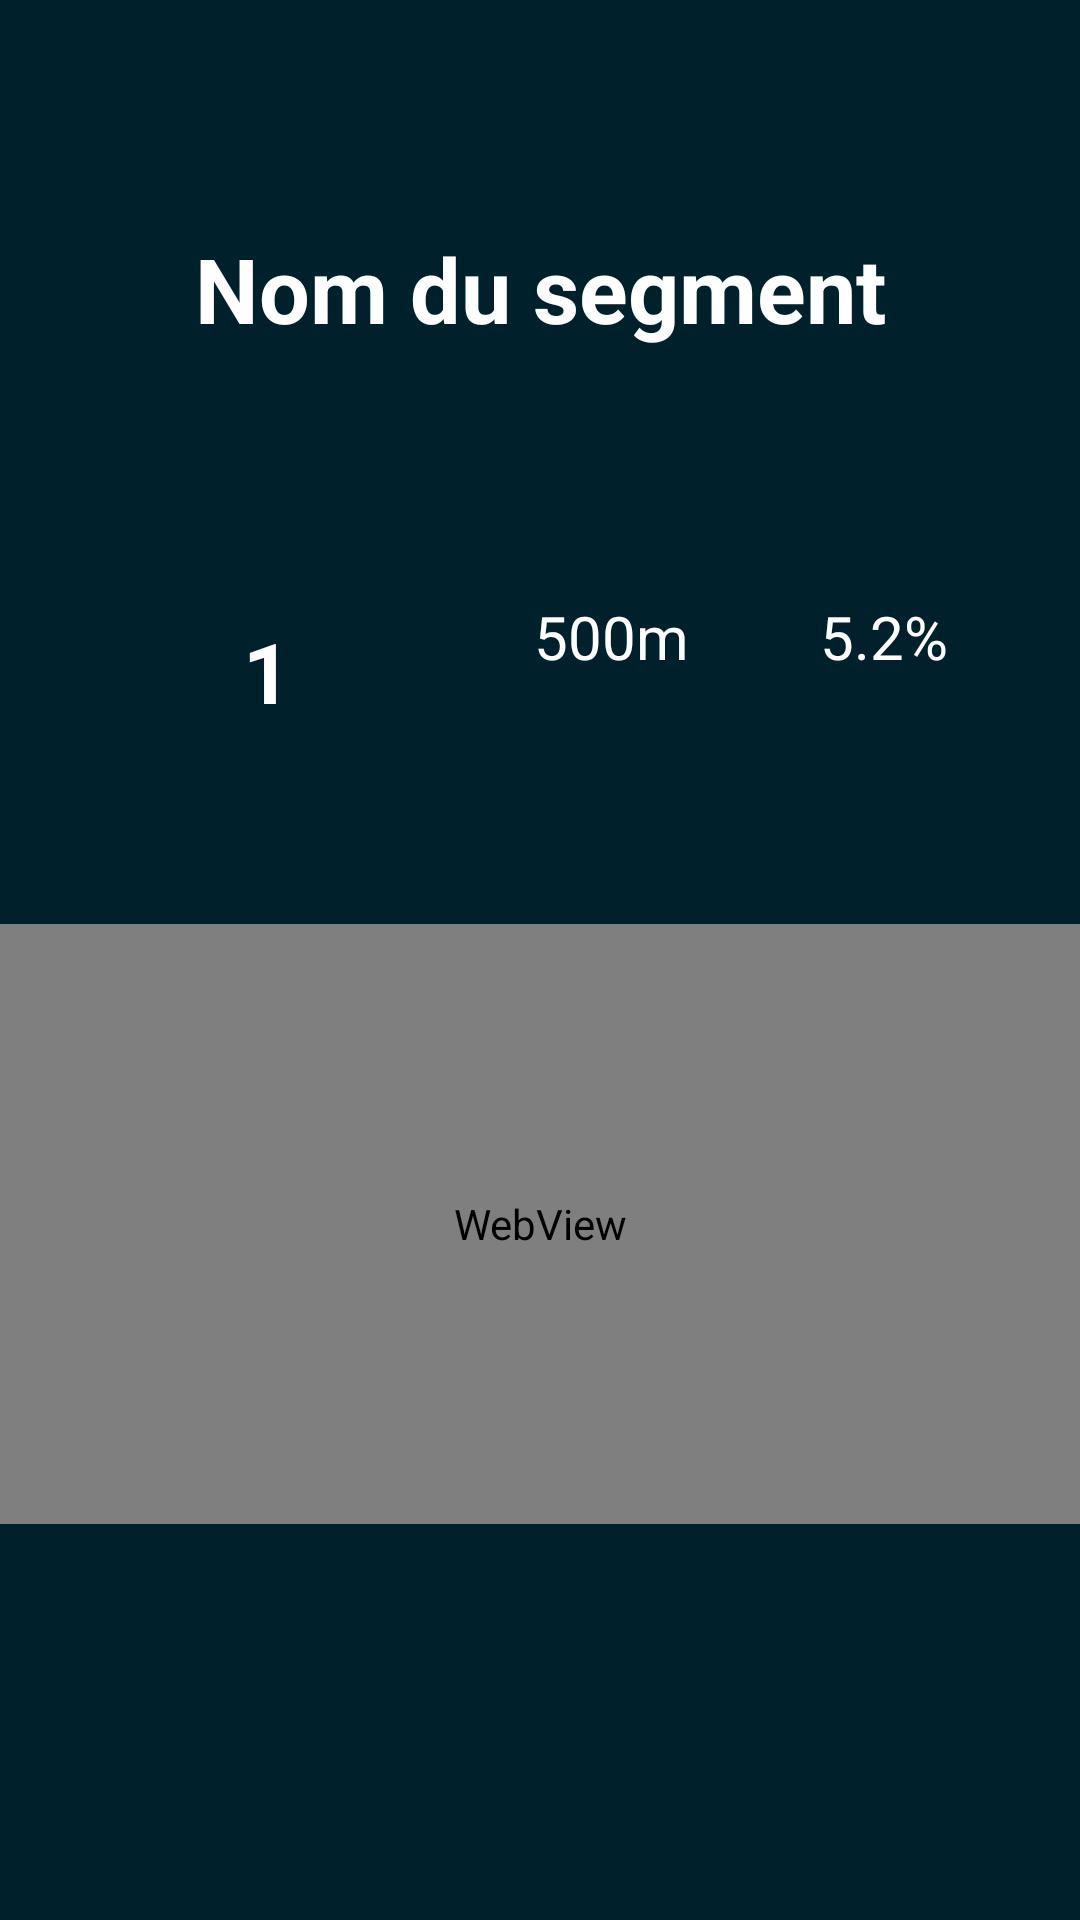

The Android layout XML behind this screen, and the referenced resources:
<!-- AndroidManifest.xml: application theme Theme.Dashboard -->
<!-- res/layout/activity_segment_details.xml -->
<?xml version="1.0" encoding="utf-8"?>
<androidx.constraintlayout.widget.ConstraintLayout xmlns:android="http://schemas.android.com/apk/res/android"
    xmlns:app="http://schemas.android.com/apk/res-auto"
    xmlns:tools="http://schemas.android.com/tools"
    android:layout_width="match_parent"
    android:layout_height="match_parent"
    tools:context=".SegmentDetailsActivity"
    android:background="@color/dark">

    <TextView
        android:id="@+id/txt_segName"
        android:layout_width="match_parent"
        android:layout_height="wrap_content"
        android:text="Nom du segment"
        android:gravity="center"
        android:textSize="30sp"
        android:textStyle="bold"
        android:layout_marginTop="10dp"
        android:textColor="@color/white"
        app:layout_constraintTop_toTopOf="parent"
        app:layout_constraintRight_toRightOf="parent"
        app:layout_constraintLeft_toLeftOf="parent"
        app:layout_constraintBottom_toTopOf="@id/layout_segCat"/>

    <RelativeLayout
        android:id="@+id/layout_segCat"
        android:layout_width="60dp"
        android:layout_height="60dp"
        android:layout_marginRight="15dp"
        android:layout_marginLeft="15dp"
        app:layout_constraintTop_toBottomOf="@id/txt_segName"
        app:layout_constraintLeft_toLeftOf="parent"
        app:layout_constraintRight_toLeftOf="@id/txt_segDistance"
        app:layout_constraintBottom_toTopOf="@id/webView_segProfil">

        <ImageView
            android:id="@+id/img_segIconCat"
            android:layout_width="fill_parent"
            android:layout_height="fill_parent"
            android:layout_centerInParent="true"
            android:scaleType="centerCrop" />

        <TextView
            android:id="@+id/txt_segCat"
            android:layout_width="wrap_content"
            android:layout_height="wrap_content"
            android:layout_alignParentStart="true"
            android:layout_alignParentEnd="true"
            android:layout_alignParentBottom="true"
            android:gravity="center"
            android:text="1"
            android:textColor="@color/white"
            android:textSize="28sp"
            android:textStyle="bold" />

    </RelativeLayout>

    <TextView
        android:id="@+id/txt_segDistance"
        android:layout_width="wrap_content"
        android:layout_height="wrap_content"
        android:text="500m"
        android:textColor="@color/white"
        android:textSize="20sp"
        app:layout_constraintTop_toBottomOf="@id/txt_segName"
        app:layout_constraintLeft_toRightOf="@id/layout_segCat"
        app:layout_constraintRight_toLeftOf="@id/txt_segPente"
        app:layout_constraintBottom_toTopOf="@id/webView_segProfil"/>

    <TextView
        android:id="@+id/txt_segPente"
        android:layout_width="wrap_content"
        android:layout_height="wrap_content"
        android:text="5.2%"
        android:textSize="20sp"
        android:textColor="@color/white"
        app:layout_constraintTop_toBottomOf="@id/txt_segName"
        app:layout_constraintLeft_toRightOf="@id/txt_segDistance"
        app:layout_constraintRight_toRightOf="parent"
        app:layout_constraintBottom_toTopOf="@id/webView_segProfil"/>

    <WebView
        android:id="@+id/webView_segProfil"
        android:layout_width="0dp"
        android:layout_height="200dp"
        app:layout_constraintTop_toBottomOf="@id/layout_segCat"
        app:layout_constraintRight_toRightOf="parent"
        app:layout_constraintLeft_toLeftOf="parent"
        app:layout_constraintBottom_toTopOf="@id/bloc_segTimes"/>

    <androidx.recyclerview.widget.RecyclerView
        android:id="@+id/bloc_segTimes"
        android:layout_width="match_parent"
        android:layout_height="wrap_content"
        app:layout_constraintTop_toBottomOf="@id/webView_segProfil"
        app:layout_constraintRight_toRightOf="parent"
        app:layout_constraintLeft_toLeftOf="parent"
        app:layout_constraintBottom_toBottomOf="parent"/>

</androidx.constraintlayout.widget.ConstraintLayout>
<!-- resources referenced by this layout -->
<resources>
  <color name="dark">#00202c</color>
  <color name="white">#FFFFFFFF</color>
  <style name="Theme.Dashboard" parent="Theme.MaterialComponents.DayNight.DarkActionBar">
          
          <item name="colorPrimary">@android:color/holo_blue_light</item>
          <item name="colorPrimaryVariant">@color/black</item>
          <item name="colorOnPrimary">@color/white</item>
          
          <item name="colorSecondary">@color/teal_200</item>
          <item name="colorSecondaryVariant">@color/teal_700</item>
          <item name="colorOnSecondary">@color/black</item>
          
          <item name="android:statusBarColor" tools:targetApi="l">?attr/colorPrimaryVariant</item>
          
      </style>
  <color name="black">#FF000000</color>
  <color name="teal_200">#FF03DAC5</color>
  <color name="teal_700">#FF018786</color>
</resources>
